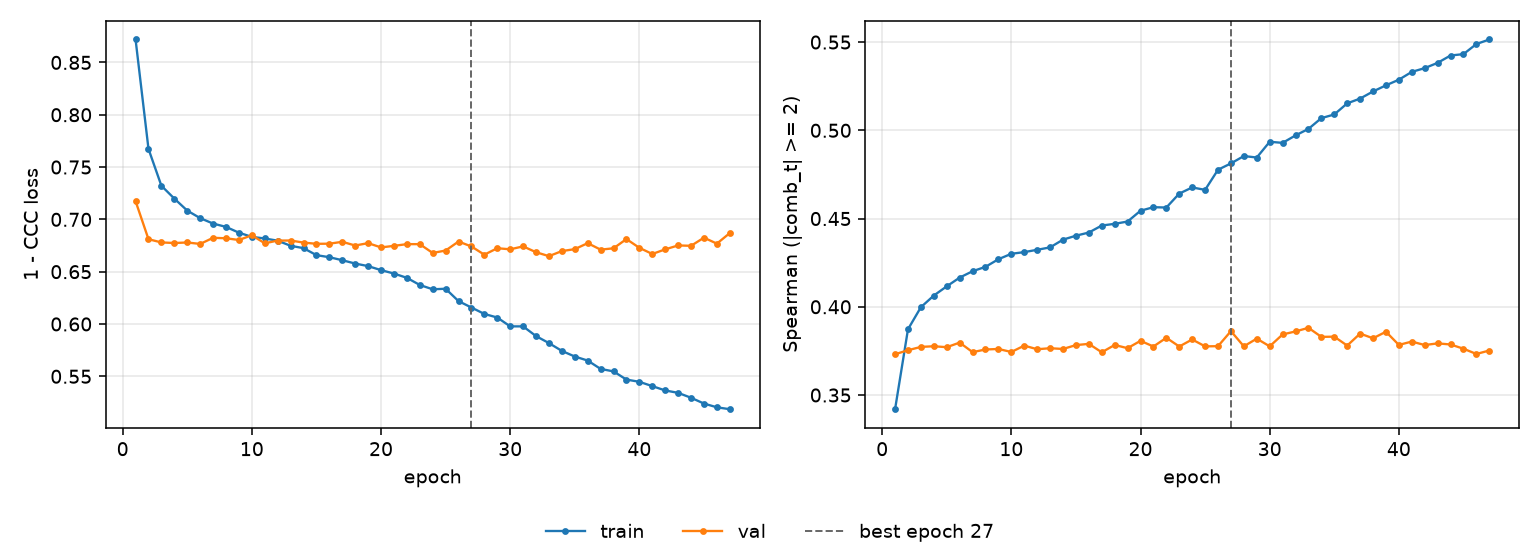

Source data for this figure (header and first rows):
epoch, tr_loss, vl_loss, tr_sp, vl_sp, is_best
1, 0.8719, 0.7174, 0.342, 0.3731, False
2, 0.7673, 0.681, 0.3873, 0.3754, False
3, 0.7321, 0.678, 0.3998, 0.3773, False
4, 0.7198, 0.6774, 0.4064, 0.3776, False
5, 0.7084, 0.6779, 0.4116, 0.3771, False
6, 0.7012, 0.6765, 0.4165, 0.3797, False
7, 0.696, 0.6824, 0.4201, 0.3743, False
8, 0.6928, 0.6819, 0.4226, 0.3758, False
9, 0.6873, 0.6803, 0.427, 0.3761, False
10, 0.6833, 0.6848, 0.43, 0.3744, False
11, 0.6817, 0.6771, 0.431, 0.378, False
12, 0.6796, 0.6797, 0.4323, 0.3759, False
13, 0.6748, 0.6798, 0.4337, 0.3765, False
14, 0.6725, 0.6778, 0.438, 0.3761, False
15, 0.6658, 0.6766, 0.4403, 0.3783, False
16, 0.6638, 0.6767, 0.4421, 0.379, False
17, 0.661, 0.6786, 0.446, 0.3742, False
18, 0.6578, 0.675, 0.447, 0.3784, False
19, 0.6553, 0.6773, 0.4483, 0.3765, False
20, 0.6515, 0.6732, 0.4544, 0.3807, False
21, 0.6482, 0.6747, 0.4564, 0.3775, False
22, 0.6441, 0.6763, 0.4562, 0.3824, False
23, 0.6373, 0.6763, 0.4641, 0.3775, False
24, 0.6332, 0.6679, 0.4676, 0.3815, False
25, 0.6337, 0.6702, 0.4663, 0.3776, False
26, 0.6219, 0.6788, 0.4777, 0.3777, False
27, 0.6157, 0.6741, 0.4813, 0.3862, True
28, 0.6096, 0.6662, 0.4854, 0.3776, False
29, 0.6062, 0.6724, 0.4846, 0.3819, False
30, 0.5977, 0.6714, 0.4935, 0.3776, False
31, 0.5977, 0.6742, 0.4929, 0.3843, False
32, 0.5884, 0.6686, 0.4971, 0.386, False
33, 0.5817, 0.6648, 0.5008, 0.3881, False
34, 0.5743, 0.6697, 0.5069, 0.383, False
35, 0.5689, 0.6715, 0.509, 0.3831, False
36, 0.565, 0.6773, 0.5153, 0.378, False
37, 0.557, 0.6711, 0.518, 0.3848, False
38, 0.5547, 0.6724, 0.522, 0.3822, False
39, 0.5469, 0.6812, 0.5255, 0.3858, False
40, 0.5447, 0.6728, 0.5287, 0.3784, False
41, 0.5406, 0.6669, 0.5331, 0.3803, False
42, 0.5365, 0.6713, 0.5352, 0.3783, False
43, 0.5342, 0.6751, 0.5382, 0.3793, False
44, 0.5295, 0.6747, 0.5424, 0.3786, False
45, 0.524, 0.6825, 0.5432, 0.3762, False
46, 0.5204, 0.6768, 0.5489, 0.3733, False
47, 0.5185, 0.6869, 0.5515, 0.3752, False
